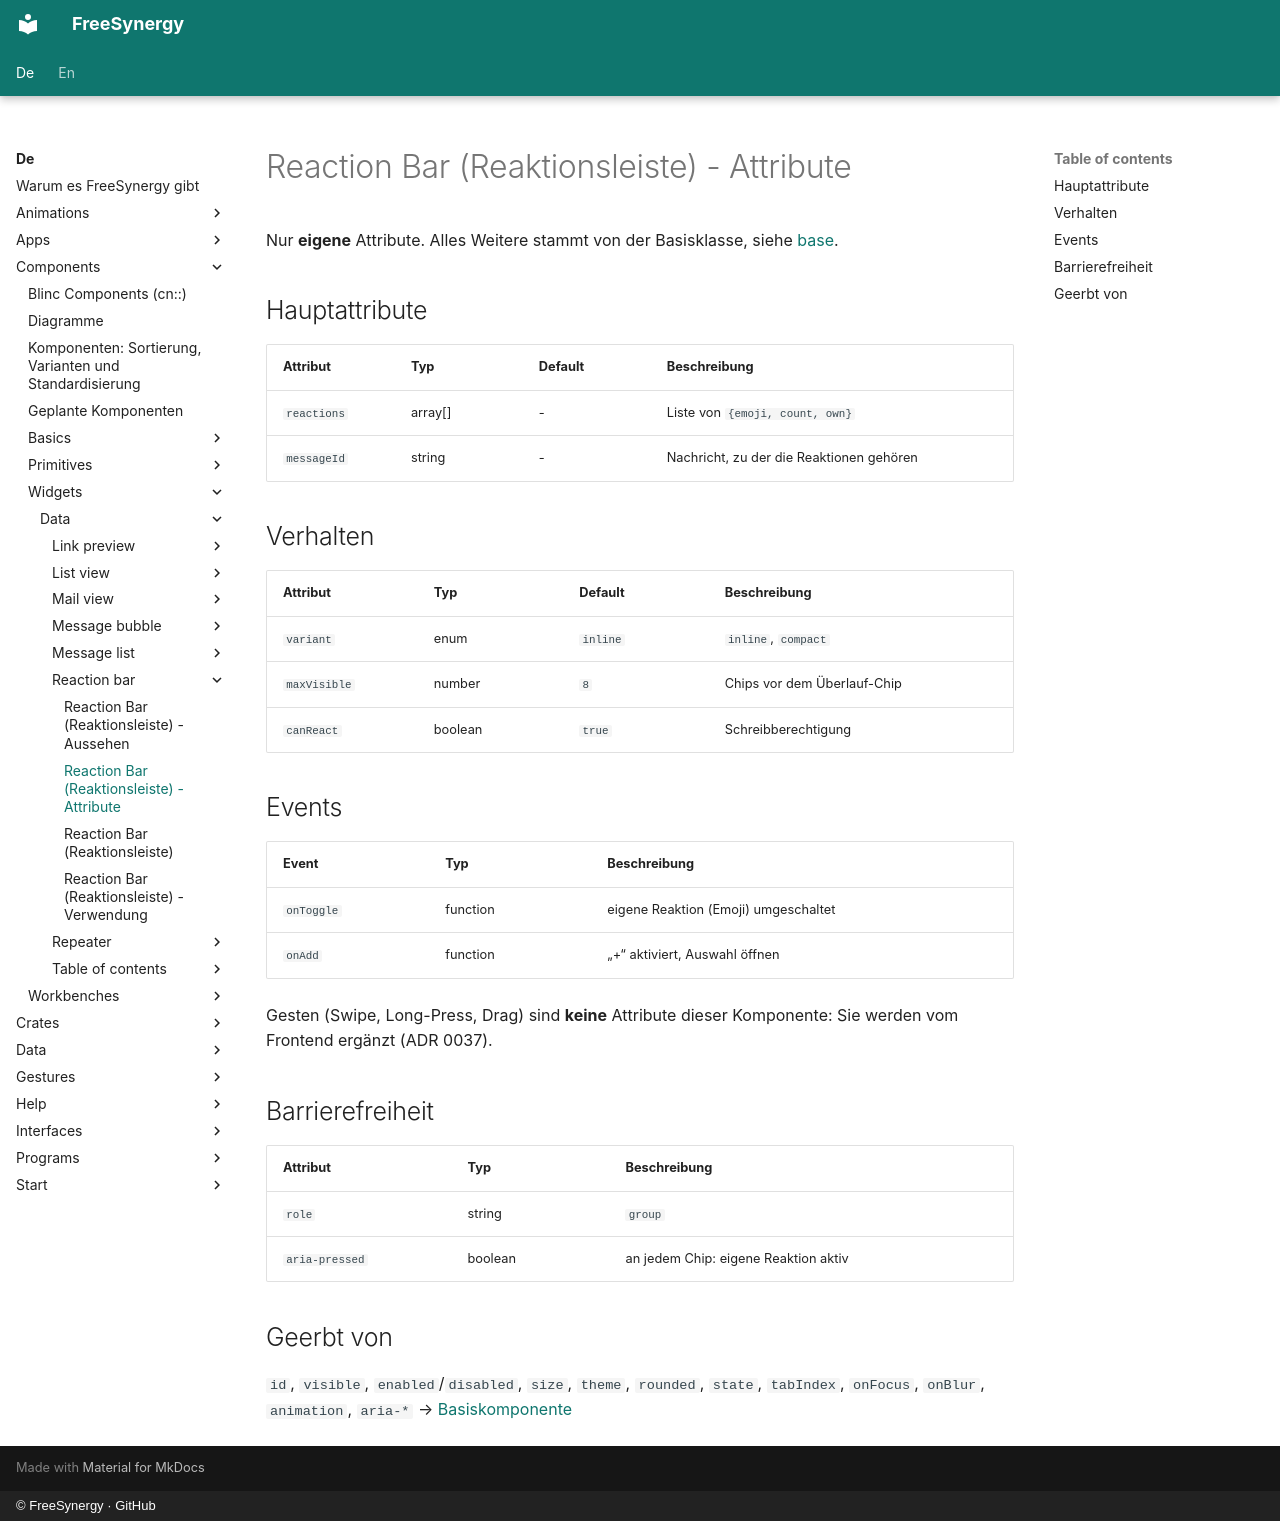

repository: FreeSynergy/fs-documentation · page: de/components/widgets/data/reaction-bar/attributes/index.html · generator: mkdocs · copyright: © FreeSynergy · GitHub

# Reaction Bar (Reaktionsleiste) - Attribute

Nur **eigene** Attribute. Alles Weitere stammt von der Basisklasse, siehe
[base](../../../primitives/basics/base.md).

## Hauptattribute

| Attribut | Typ | Default | Beschreibung |
|---|---|---|---|
| `reactions` | array[] | - | Liste von `{emoji, count, own}` |
| `messageId` | string | - | Nachricht, zu der die Reaktionen gehören |

## Verhalten

| Attribut | Typ | Default | Beschreibung |
|---|---|---|---|
| `variant` | enum | `inline` | `inline`, `compact` |
| `maxVisible` | number | `8` | Chips vor dem Überlauf-Chip |
| `canReact` | boolean | `true` | Schreibberechtigung |

## Events

| Event | Typ | Beschreibung |
|---|---|---|
| `onToggle` | function | eigene Reaktion (Emoji) umgeschaltet |
| `onAdd` | function | „+“ aktiviert, Auswahl öffnen |

Gesten (Swipe, Long-Press, Drag) sind **keine** Attribute dieser Komponente: Sie werden vom Frontend ergänzt (ADR 0037).

## Barrierefreiheit

| Attribut | Typ | Beschreibung |
|---|---|---|
| `role` | string | `group` |
| `aria-pressed` | boolean | an jedem Chip: eigene Reaktion aktiv |

## Geerbt von

`id`, `visible`, `enabled`/`disabled`, `size`, `theme`, `rounded`, `state`, `tabIndex`,
`onFocus`, `onBlur`, `animation`, `aria-*` → [Basiskomponente](../../../primitives/basics/base.md)
